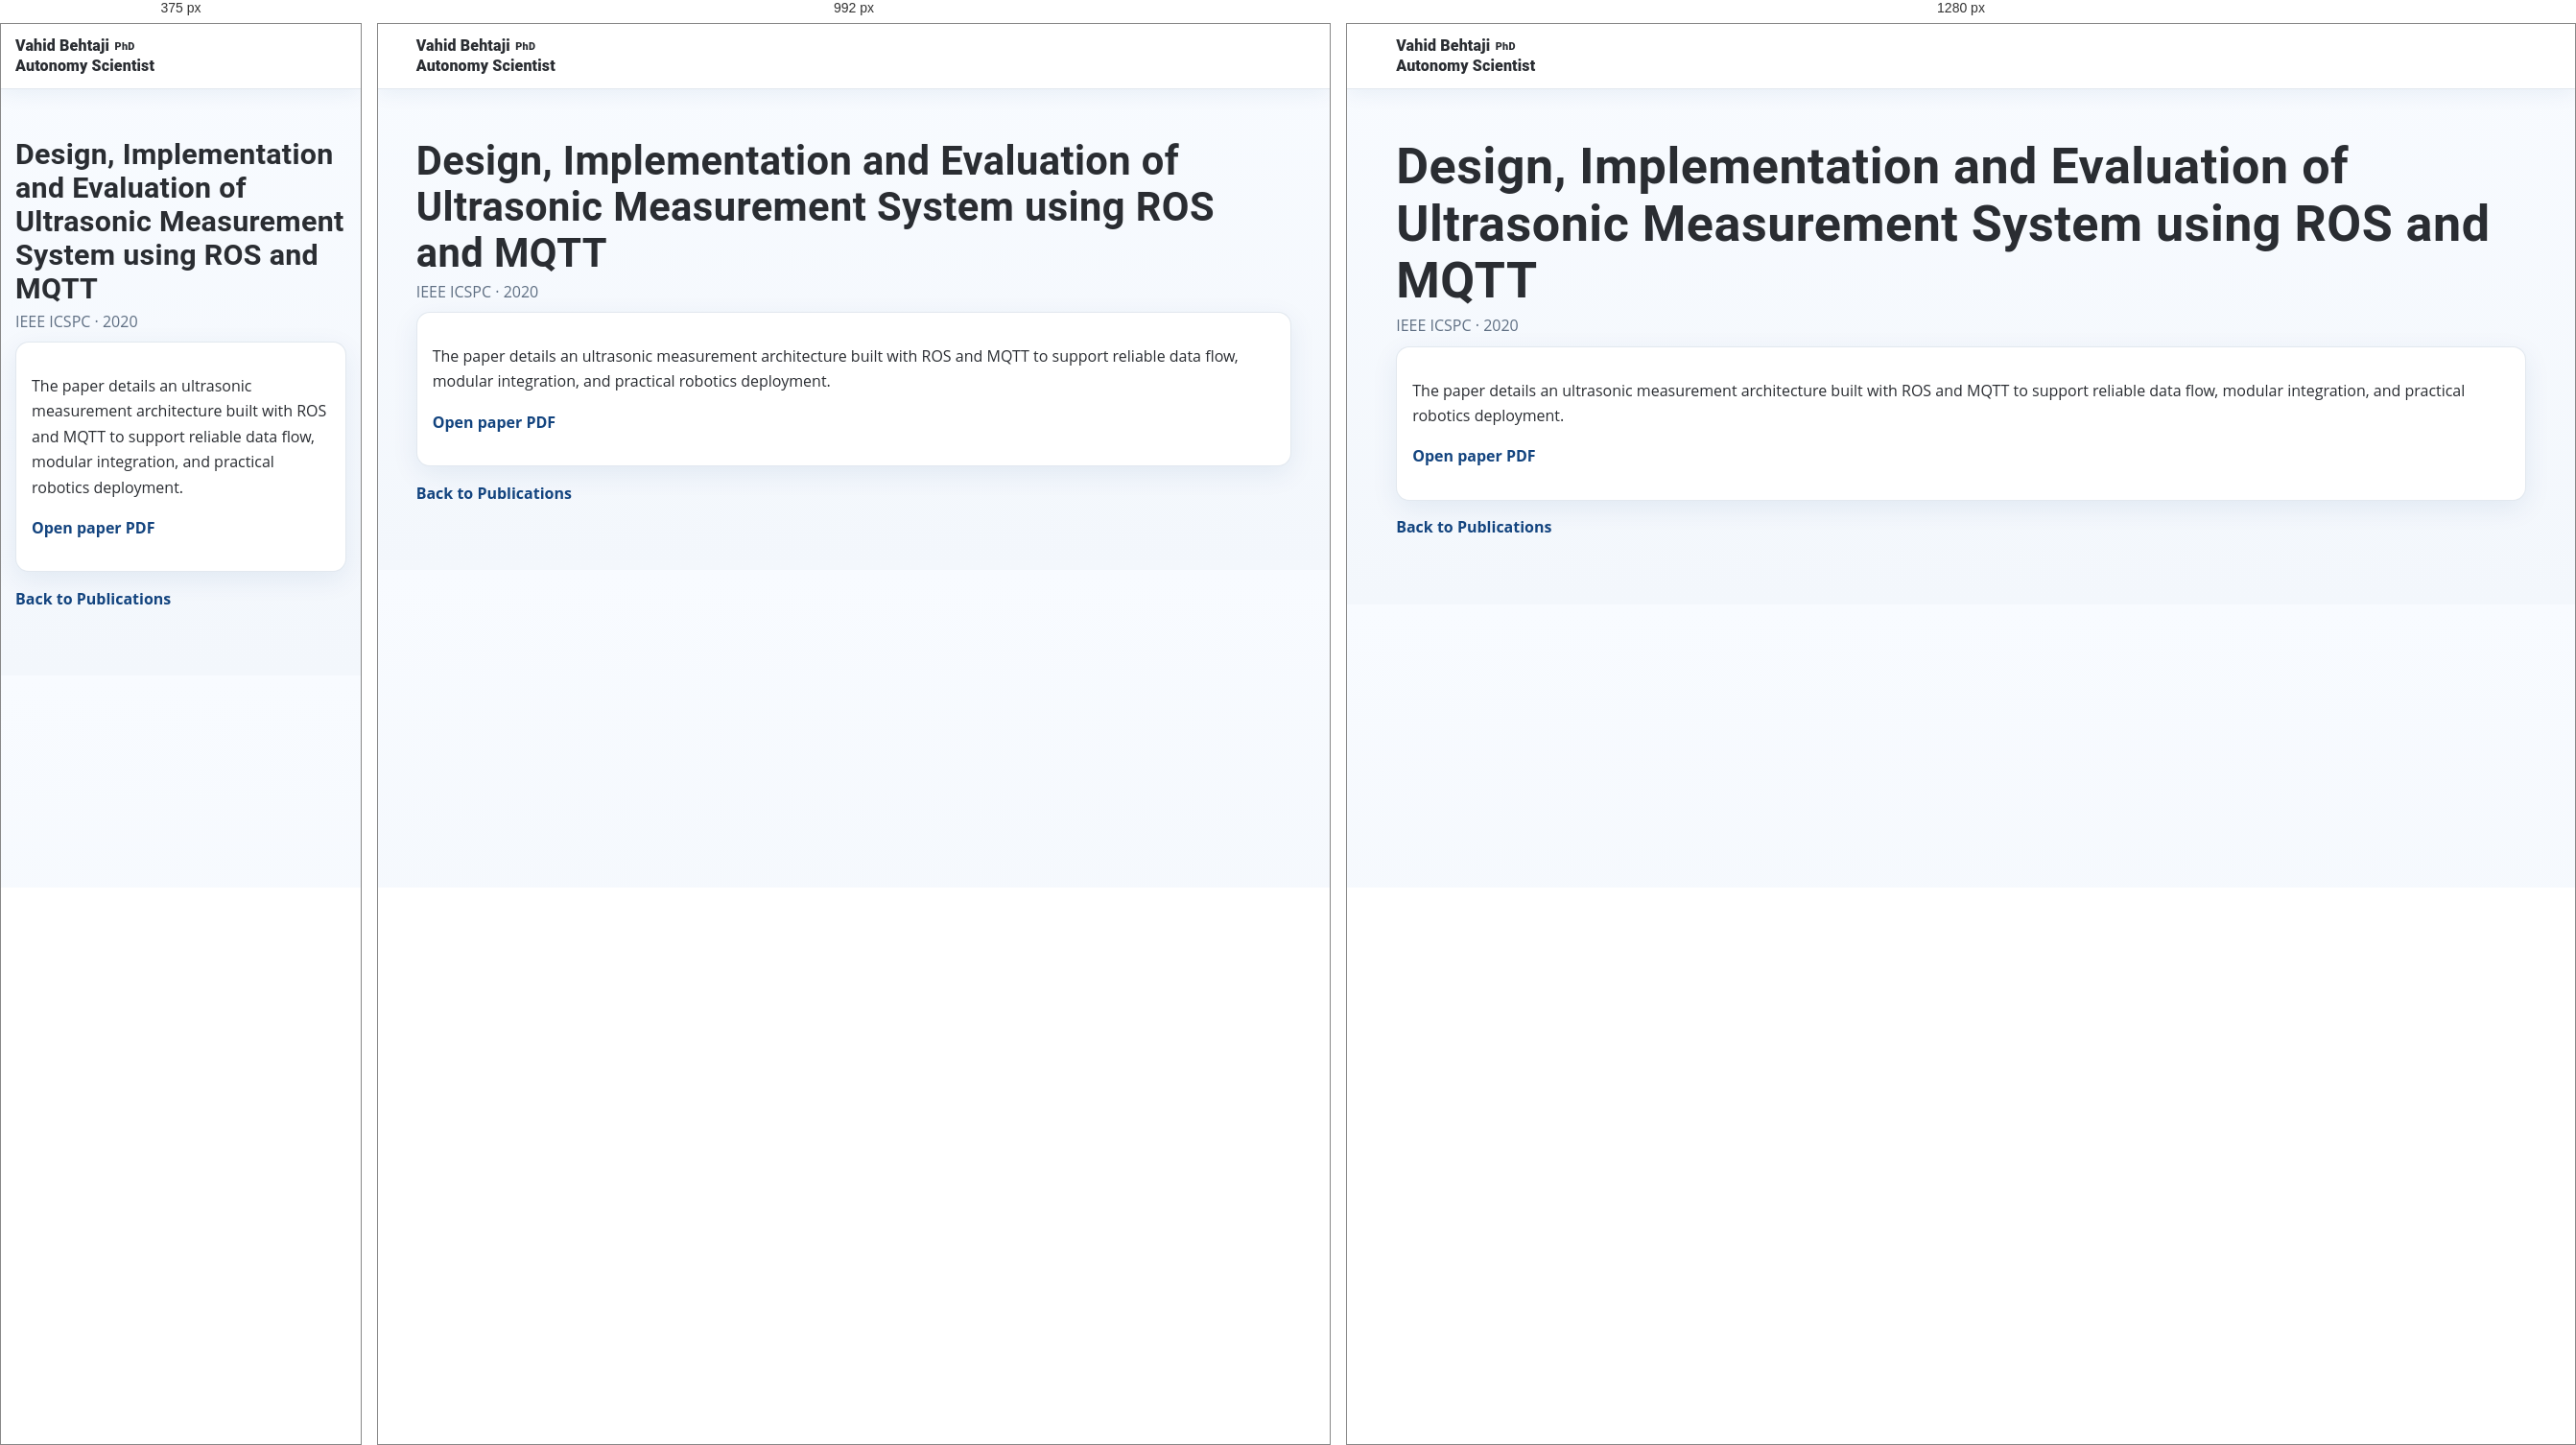
Rendered at 375 px, 992 px and 1280 px, left to right.

<!-- file: ultrasonic-measurement-ros-mqtt.html -->
<!doctype html>
<html lang="en">
  <head>
    <meta charset="UTF-8" />
    <meta name="viewport" content="width=device-width, initial-scale=1.0" />
    <title>Ultrasonic Measurement using ROS and MQTT | Publication</title>
    <link rel="stylesheet" href="../styles.css" />
  </head>
  <body>
    <header class="site-header">
      <div class="container nav-wrap">
        <a class="brand" href="../index.html"><span class="brand-primary">Vahid Behtaji <span class="brand-degree">PhD</span></span><span class="brand-tagline">Autonomy Scientist</span></a>
      </div>
    </header>
    <main>
      <section class="section">
        <div class="container">
          <h1>Design, Implementation and Evaluation of Ultrasonic Measurement System using ROS and MQTT</h1>
          <p class="meta">IEEE ICSPC · 2020</p>
          <article class="card">
            <p>
              The paper details an ultrasonic measurement architecture built
              with ROS and MQTT to support reliable data flow, modular
              integration, and practical robotics deployment.
            </p>
            <p class="inline-note">
              <a href="../my article/Design Implementation and Evaluation of Ultrasonic Measurement System using ROS and MQTT.pdf">Open paper PDF</a>
            </p>
          </article>
          <p class="inline-note"><a href="../index.html#publications">Back to Publications</a></p>
        </div>
      </section>
    </main>
    <script src="../js/ga-config.js?v=2"></script>
    <script src="../js/ga-loader.js?v=1"></script>
    <script src="../js/visitor-badge.js?v=1"></script>
  </body>
</html>


/* @media block from styles.css */
@media (min-width: 1024px) {
  .visitor-badge-cluster {
    flex-direction: row;
    flex-wrap: wrap;
    align-items: center;
    justify-content: flex-end;
    gap: 0.85rem 1rem;
  }
}

/* @media block from styles.css */
@media (max-width: 960px) {
  .hero-grid,
  .grid-3,
  .grid-2 {
    grid-template-columns: 1fr;
  }

  .endorsement-card {
    min-width: 100%;
  }

  .endorsement-card + .endorsement-card {
    border-left: 0;
  }

  .stats {
    grid-template-columns: 1fr;
  }
}

/* @media block from styles.css */
@media (max-width: 960px) {
  .hero-grid {
    grid-template-columns: 1fr;
  }

  h1 {
    font-size: clamp(1.9rem, 7.2vw, 2.5rem);
  }
}